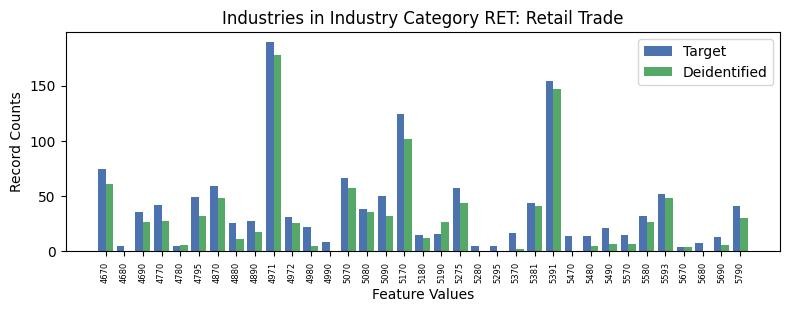

Values plotted in this chart, from the file beside it:
, INDP, count_target, count_deidentified
6, 4670, 75, 61.0
34, 4680, 5, 0.0
0, 4690, 36, 27.0
2, 4770, 42, 28.0
16, 4780, 5, 6.0
17, 4795, 49, 32.0
10, 4870, 59, 48.0
8, 4880, 26, 11.0
20, 4890, 28, 18.0
7, 4971, 189, 178.0
30, 4972, 31, 26.0
26, 4980, 22, 5.0
29, 4990, 9, 0.0
5, 5070, 66, 57.0
25, 5080, 38, 36.0
31, 5090, 50, 32.0
4, 5170, 124, 102.0
27, 5180, 15, 12.0
24, 5190, 16, 27.0
18, 5275, 57, 44.0
19, 5280, 5, 0.0
23, 5295, 5, 0.0
14, 5370, 17, 2.0
12, 5381, 44, 41.0
3, 5391, 154, 147.0
28, 5470, 14, 0.0
21, 5480, 14, 5.0
13, 5490, 21, 7.0
1, 5570, 15, 7.0
15, 5580, 32, 27.0
22, 5593, 52, 48.0
32, 5670, 4, 4.0
33, 5680, 8, 0.0
9, 5690, 13, 6.0
11, 5790, 41, 30.0
